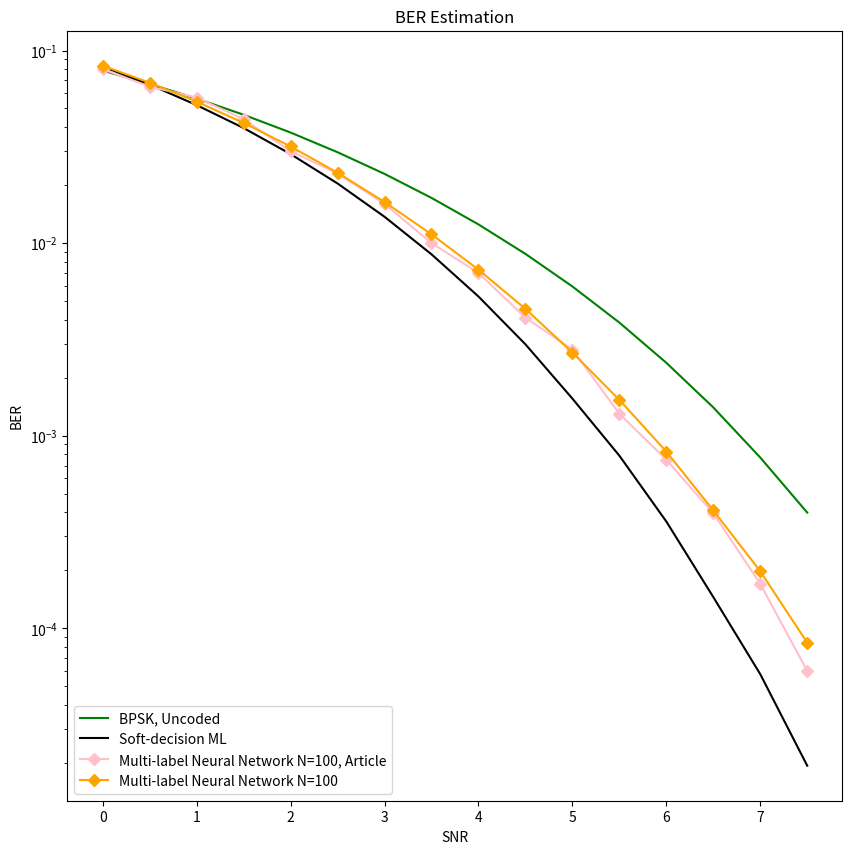

The matplotlib source for this figure:
import matplotlib.pyplot as plt

# Data Storage Reference:
SNR = [0, 0.5, 1, 1.5, 2, 2.5, 3, 3.5, 4, 4.5, 5, 5.5, 6, 6.5, 7, 7.5]

article_BPSK = [0.08, 0.07, 0.057, 0.047, 0.04, 0.0305, 0.023, 0.019, # 0~3.5
                0.014, 0.009, 0.0062, 0.004, 0.0025, 0.0016,
                0.0007, 0.00041,
                # 0.0002, 0, 0, 0, 0
                ]
article_SDML = [0.08, 0.065, 0.059, 0.04, 0.029, 0.0205, 0.014, 0.008, 0.0055, # 0~4
                0.0031, 0.00175, 8.1e-04, 3.9e-04, 1.6e-04, 5.5e-05, 1.4e-05]# 4.5~7.5
article_MLNN_100 = [0.08, 0.065, 0.057, 0.044, 0.03, 0.023, 0.016, 0.01, 0.007, # 0~4
                0.0041, 0.0028, 0.0013, 0.00075, 0.000395, 0.00017, 6.0e-05]# 4.5~7.5


BER_uncoded_BPSK = [0.07864588, 0.0670532, 0.05630509, 0.046395885, 0.03750538, 0.02963852, 0.02287882, 0.01716848, # 0~3.5
                0.012505335, 0.00879166, 0.00595442, 0.003866035, 0.00238995, 0.00140195, 0.00076981, 0.000398745, # 4~7.5
                # 0.000193015, 8.405e-05, 3.335e-05, 1.21e-05, 3.855e-06
                ]
BER_SDML = [0.082579625, 0.0665316, 0.05207925, 0.039591475, 0.028990875, 0.020399225, 0.013703275, 0.008746775, # 0~3.5
        0.0052823, 0.00298175, 0.001558025, 0.000787275, 0.000358275, 0.0001452, 5.7725e-05, 1.9325e-05, # 4~7.5
        # 5.525e-06, 1.417e-06, 0, 0, 0
        ]

BER_MLNN = [8.33816e-02, 6.806315e-02, 5.4294325e-02, 4.209305e-02, 3.174725e-02, 2.319355e-02, 1.634805e-02, 1.111e-02,# 0~3.5
        7.279725e-03, 4.554375e-03, 2.7011e-03, 1.5344e-03, 8.265e-04, 4.0895e-04, 1.97675e-04, 8.41e-05] # 4~7.5


def nnplot():
    plt.figure(figsize=(10, 10))
    plt.semilogy(SNR, BER_uncoded_BPSK, label='BPSK, Uncoded', color = "green")
    plt.semilogy(SNR, BER_SDML, label='Soft-decision ML', color = "black")
    # plt.semilogy(SNR, article_BPSK, marker='.', label='BPSK, Uncoded, Article')
    # plt.semilogy(SNR, article_SDML, marker='x', label='Soft-decision ML, Article')
    plt.semilogy(SNR, article_MLNN_100, marker='D', label='Multi-label Neural Network N=100, Article', color = "pink")
    plt.semilogy(SNR, BER_MLNN, marker='D', label='Multi-label Neural Network, N=100', color = "orange")

    plt.xlabel('SNR')
    plt.ylabel('BER')
    plt.title('BER Estimation')
    # plt.legend(['uncoded_BPSK', 'SDML', 'MLNN'], loc='lower left')
    # plt.legend(['BPSK, Uncoded', 'Soft-decision ML', 'BPSK, Uncoded, Article', 'Soft-decision ML, Article', 'Multi-label Neural Network'], loc='lower left')
    plt.legend(['BPSK, Uncoded', 'Soft-decision ML', 'Multi-label Neural Network N=100, Article', 'Multi-label Neural Network N=100'], loc='lower left')
    # Display the Plot
    plt.show()

def main():
    # originalplot()
    nnplot()

if __name__ == '__main__':
    main()
